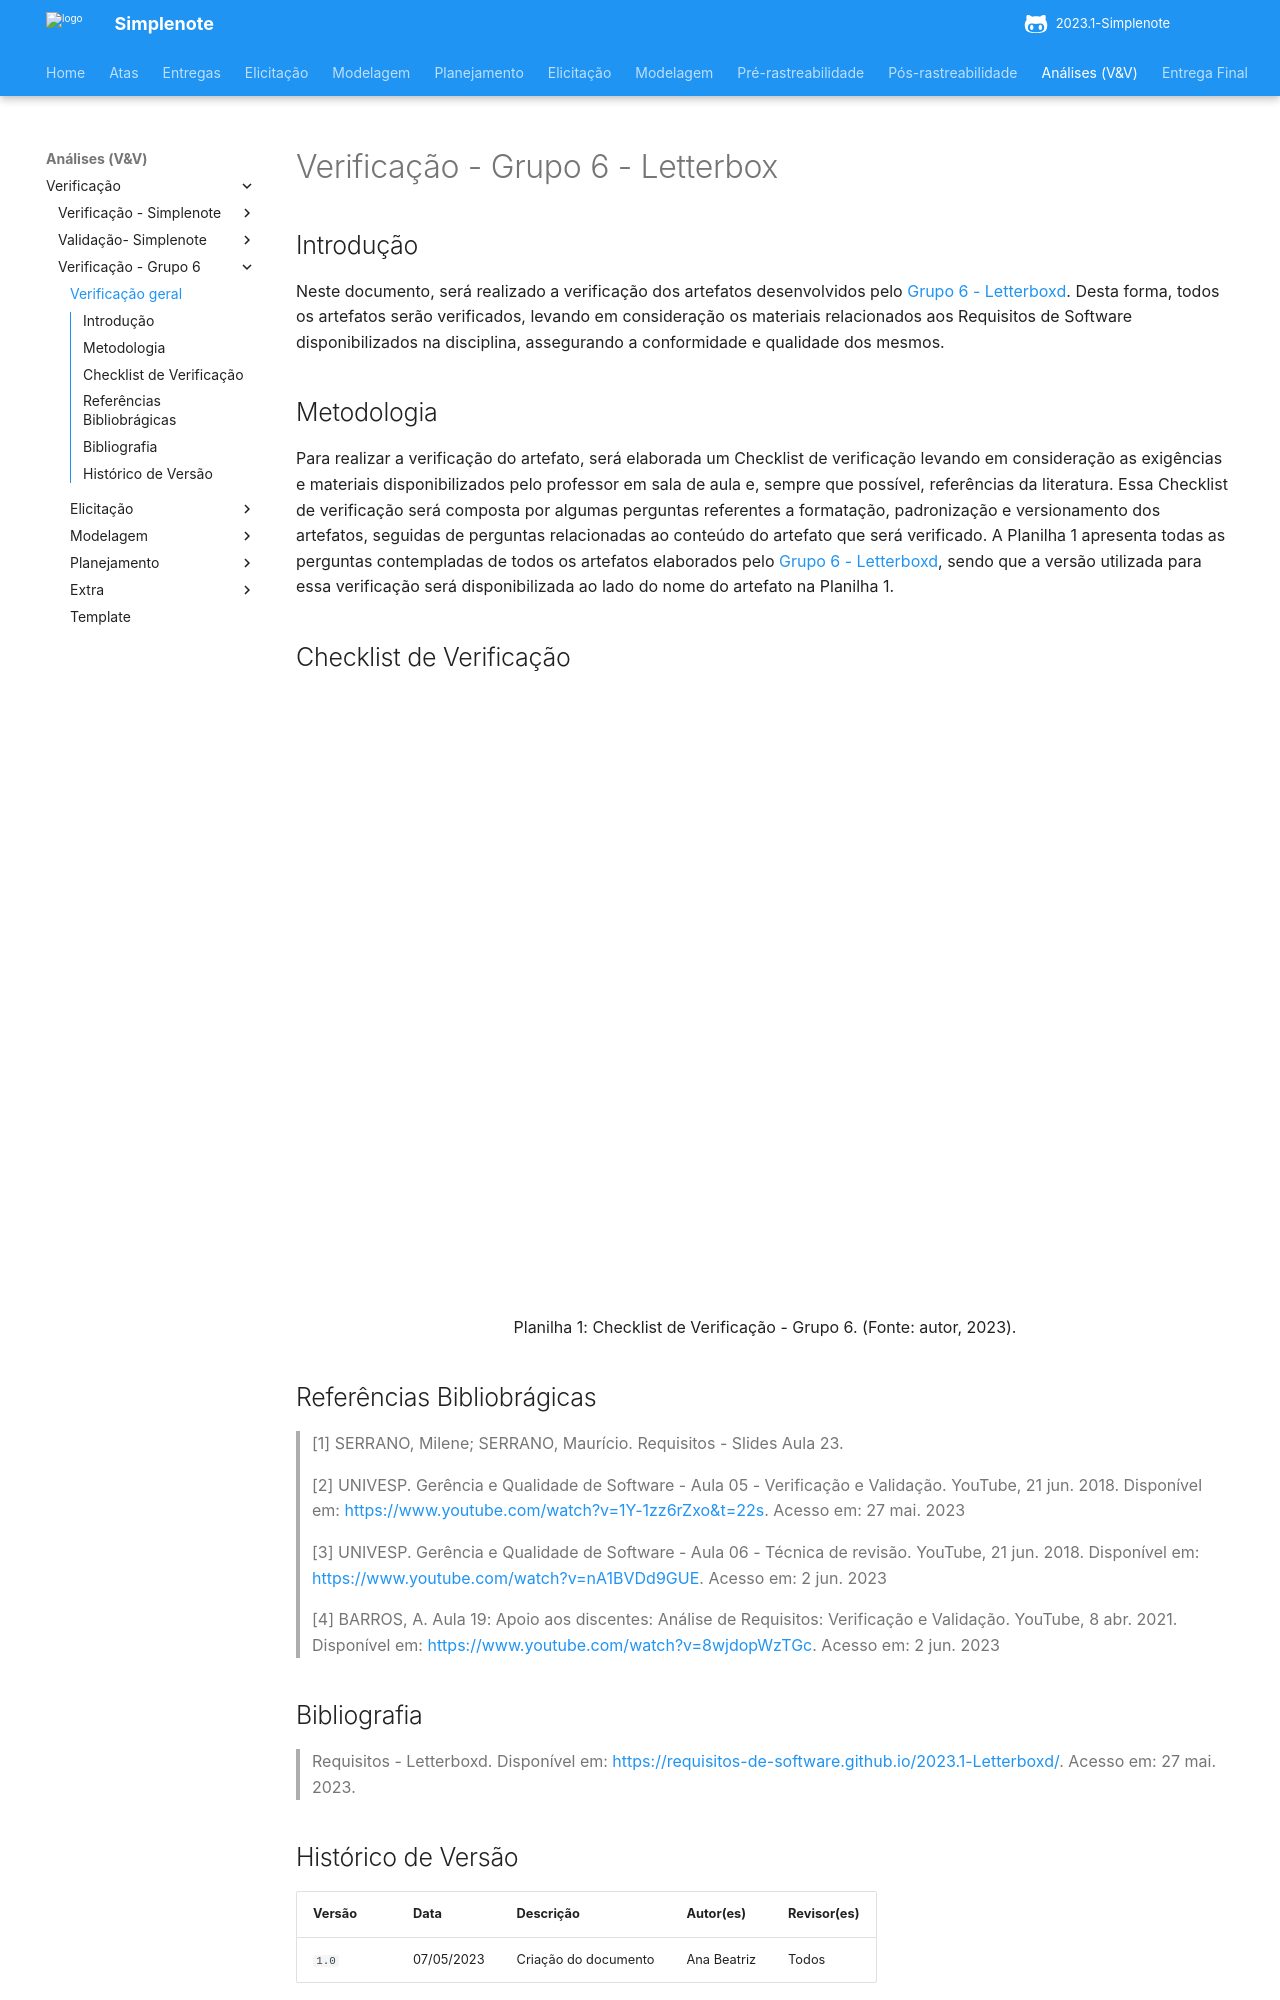

repository: ananorberto/2023.1-Simplenote · page: analise/verificacao/verificacao-grupo6/verificacao_grupo6/index.html · generator: mkdocs

# Verificação - Grupo 6 - Letterbox

## Introdução

Neste documento, será realizado a verificação dos artefatos desenvolvidos pelo [Grupo 6 - Letterboxd](https://github.com/Requisitos-de-Software/2023.1-Letterboxd/tree/master). Desta forma, todos os artefatos serão verificados, levando em consideração os materiais relacionados aos Requisitos de Software disponibilizados na disciplina, assegurando a conformidade e qualidade dos mesmos.

## Metodologia

Para realizar a verificação do artefato, será elaborada um Checklist de verificação levando em consideração as exigências e materiais disponibilizados pelo professor em sala de aula e, sempre que possível, referências da literatura. Essa Checklist de verificação será composta por algumas perguntas referentes a formatação, padronização e versionamento dos artefatos, seguidas de perguntas relacionadas ao conteúdo do artefato que será verificado. A Planilha 1 apresenta todas as perguntas contempladas de todos os artefatos elaborados pelo [Grupo 6 - Letterboxd](https://github.com/Requisitos-de-Software/2023.1-Letterboxd/tree/master), sendo que a versão utilizada para essa verificação será disponibilizada ao lado do nome do artefato na Planilha 1.

## Checklist de Verificação

<iframe src="https://docs.google.com/spreadsheets/d/e/2PACX-1vQElZnglm9IgVOoe77HnSH6-GH5hi8CsGQ-qusDNuD_uN8cdPhwaoLuK2Meex4vTrcSM11SRuHjkGo2/pubhtml?gid=0&amp;single=true" width="100%" height="600" frameborder="0" scrolling="yes"></iframe>

<div style="text-align: center">
<p>
Planilha 1: Checklist de Verificação - Grupo 6. (Fonte: autor, 2023).
</p>
</div>

## Referências Bibliobrágicas

> [1] SERRANO, Milene; SERRANO, Maurício. Requisitos - Slides Aula 23.

> [2] UNIVESP. Gerência e Qualidade de Software - Aula 05 - Verificação e Validação. YouTube, 21 jun. 2018. Disponível em: <https://www.youtube.com/watch?v=1Y-1zz6rZxo&t=22s>. Acesso em: 27 mai. 2023

> [3] UNIVESP. Gerência e Qualidade de Software - Aula 06 - Técnica de revisão. YouTube, 21 jun. 2018. Disponível em: <https://www.youtube.com/watch?v=nA1BVDd9GUE>. Acesso em: 2 jun. 2023

> [4] BARROS, A. Aula 19: Apoio aos discentes: Análise de Requisitos: Verificação e Validação. YouTube, 8 abr. 2021. Disponível em: <https://www.youtube.com/watch?v=8wjdopWzTGc>. Acesso em: 2 jun. 2023

## Bibliografia

> Requisitos - Letterboxd. Disponível em: <https://requisitos-de-software.github.io/2023.1-Letterboxd/>. Acesso em: 27 mai. 2023.
